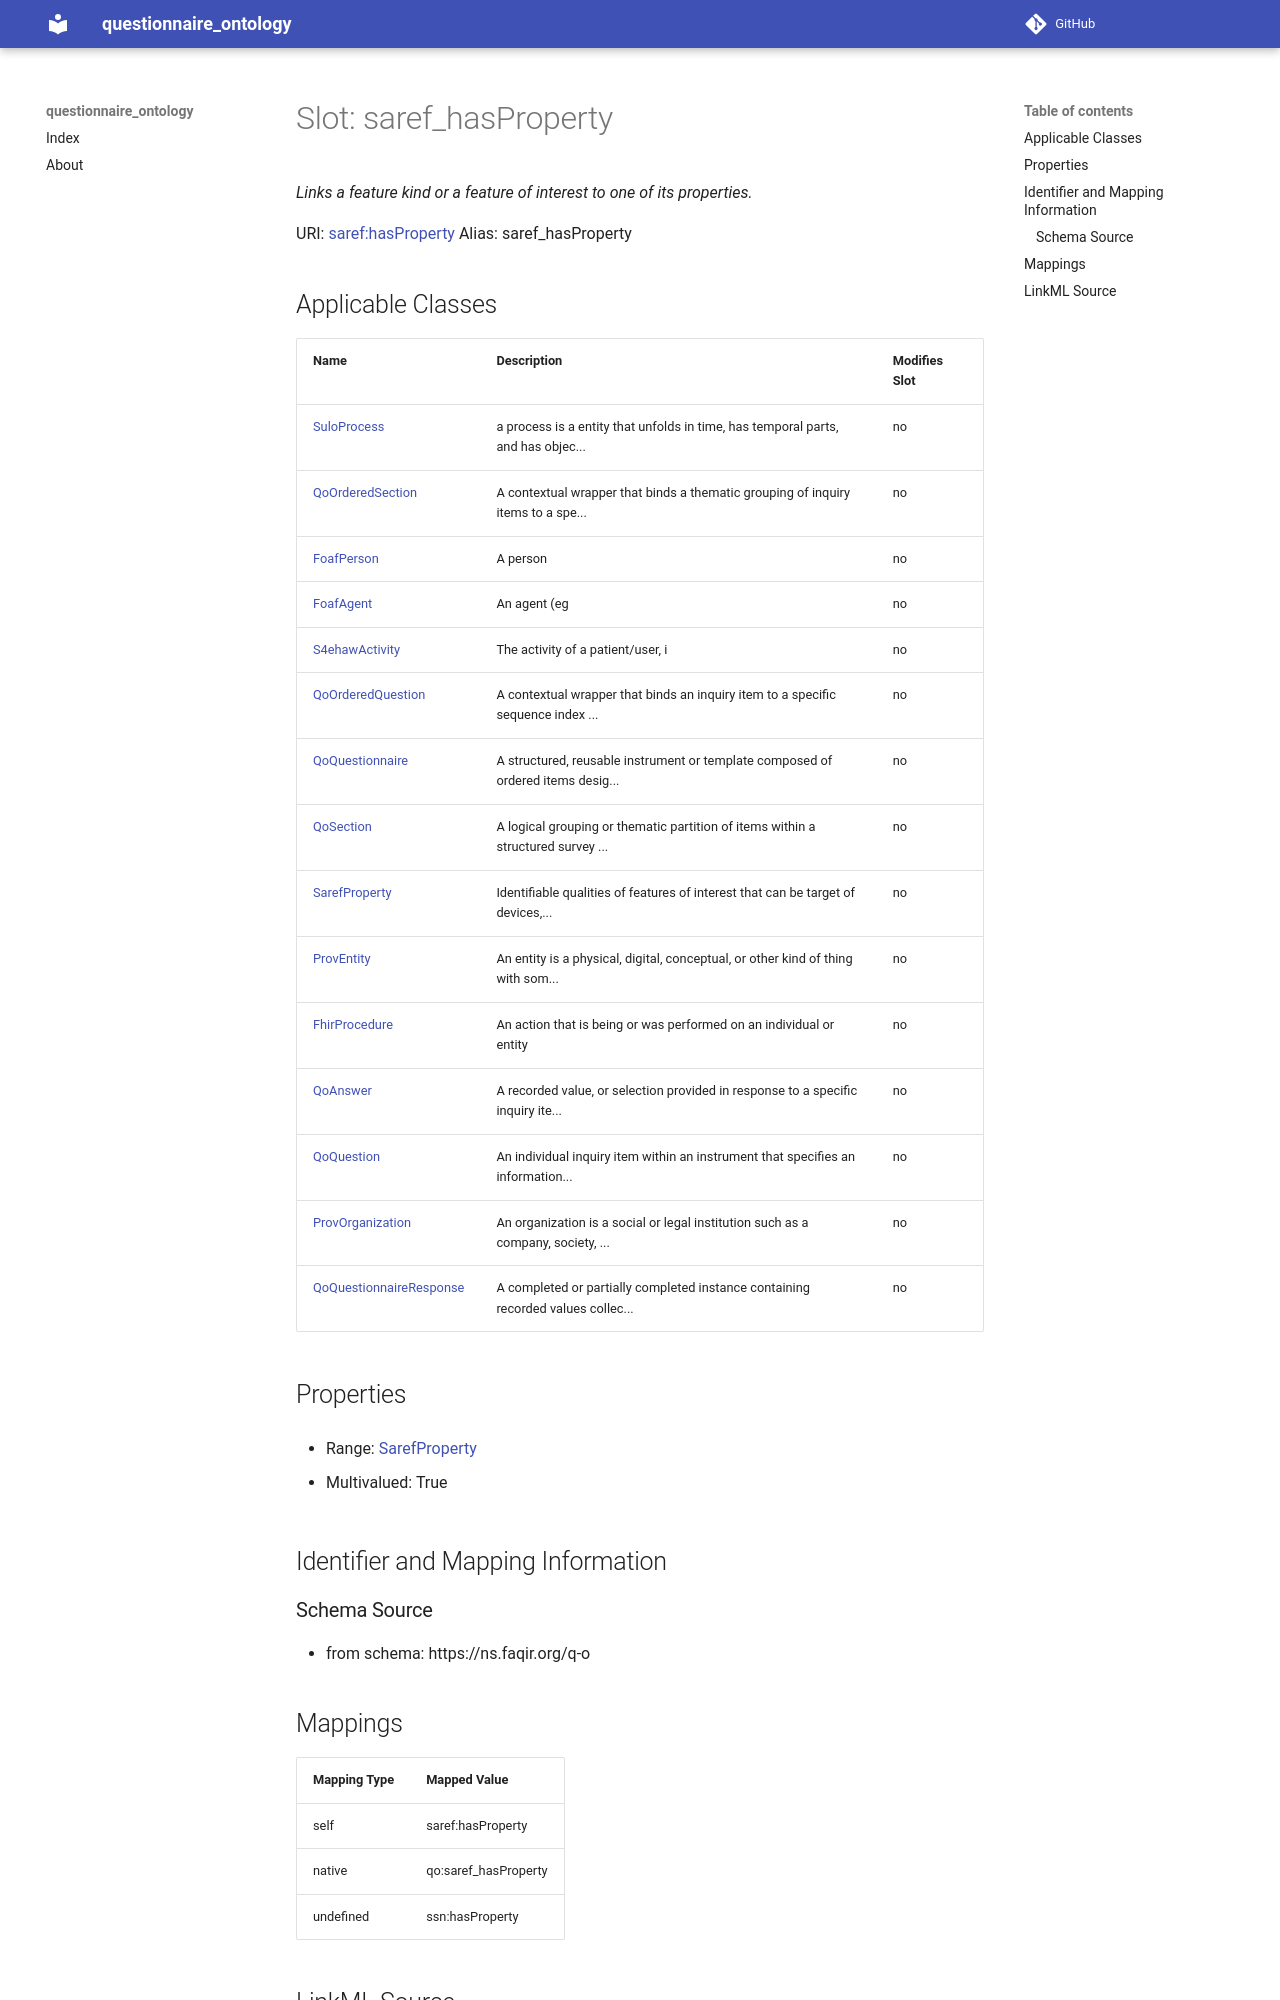

repository: faqirfoundation/questionnaire-ontology · page: saref_hasProperty/index.html · generator: mkdocs



# Slot: saref_hasProperty 


_Links a feature kind or a feature of interest to one of its properties._





URI: [saref:hasProperty](https://saref.etsi.org/core/hasProperty)
Alias: saref_hasProperty

<!-- no inheritance hierarchy -->





## Applicable Classes

| Name | Description | Modifies Slot |
| --- | --- | --- |
| [QoSection](QoSection.md) | A logical grouping or thematic partition of items within a structured survey ... |  no  |
| [SuloProcess](SuloProcess.md) | a process is a entity that unfolds in time, has temporal parts, and has objec... |  no  |
| [FoafAgent](FoafAgent.md) | An agent (eg |  no  |
| [QoOrderedSection](QoOrderedSection.md) | A contextual wrapper that binds a thematic grouping of inquiry items to a spe... |  no  |
| [QoQuestion](QoQuestion.md) | An individual inquiry item within an instrument that specifies an information... |  no  |
| [S4ehawActivity](S4ehawActivity.md) | The activity of a patient/user, i |  no  |
| [QoQuestionnaireResponse](QoQuestionnaireResponse.md) | A completed or partially completed instance containing recorded values collec... |  no  |
| [SarefProperty](SarefProperty.md) | Identifiable qualities of features of interest that can be target of devices,... |  no  |
| [ProvEntity](ProvEntity.md) | An entity is a physical, digital, conceptual, or other kind of thing with som... |  no  |
| [QoAnswer](QoAnswer.md) | A recorded value, or selection provided in response to a specific inquiry ite... |  no  |
| [QoOrderedQuestion](QoOrderedQuestion.md) | A contextual wrapper that binds an inquiry item to a specific sequence index ... |  no  |
| [FhirProcedure](FhirProcedure.md) | An action that is being or was performed on an individual or entity |  no  |
| [QoQuestionnaire](QoQuestionnaire.md) | A structured, reusable instrument or template composed of ordered items desig... |  no  |
| [ProvOrganization](ProvOrganization.md) | An organization is a social or legal institution such as a company, society, ... |  no  |
| [FoafPerson](FoafPerson.md) | A person |  no  |







## Properties

* Range: [SarefProperty](SarefProperty.md)

* Multivalued: True





## Identifier and Mapping Information







### Schema Source


* from schema: https://ns.faqir.org/q-o




## Mappings

| Mapping Type | Mapped Value |
| ---  | ---  |
| self | saref:hasProperty |
| native | qo:saref_hasProperty |
| undefined | ssn:hasProperty |
